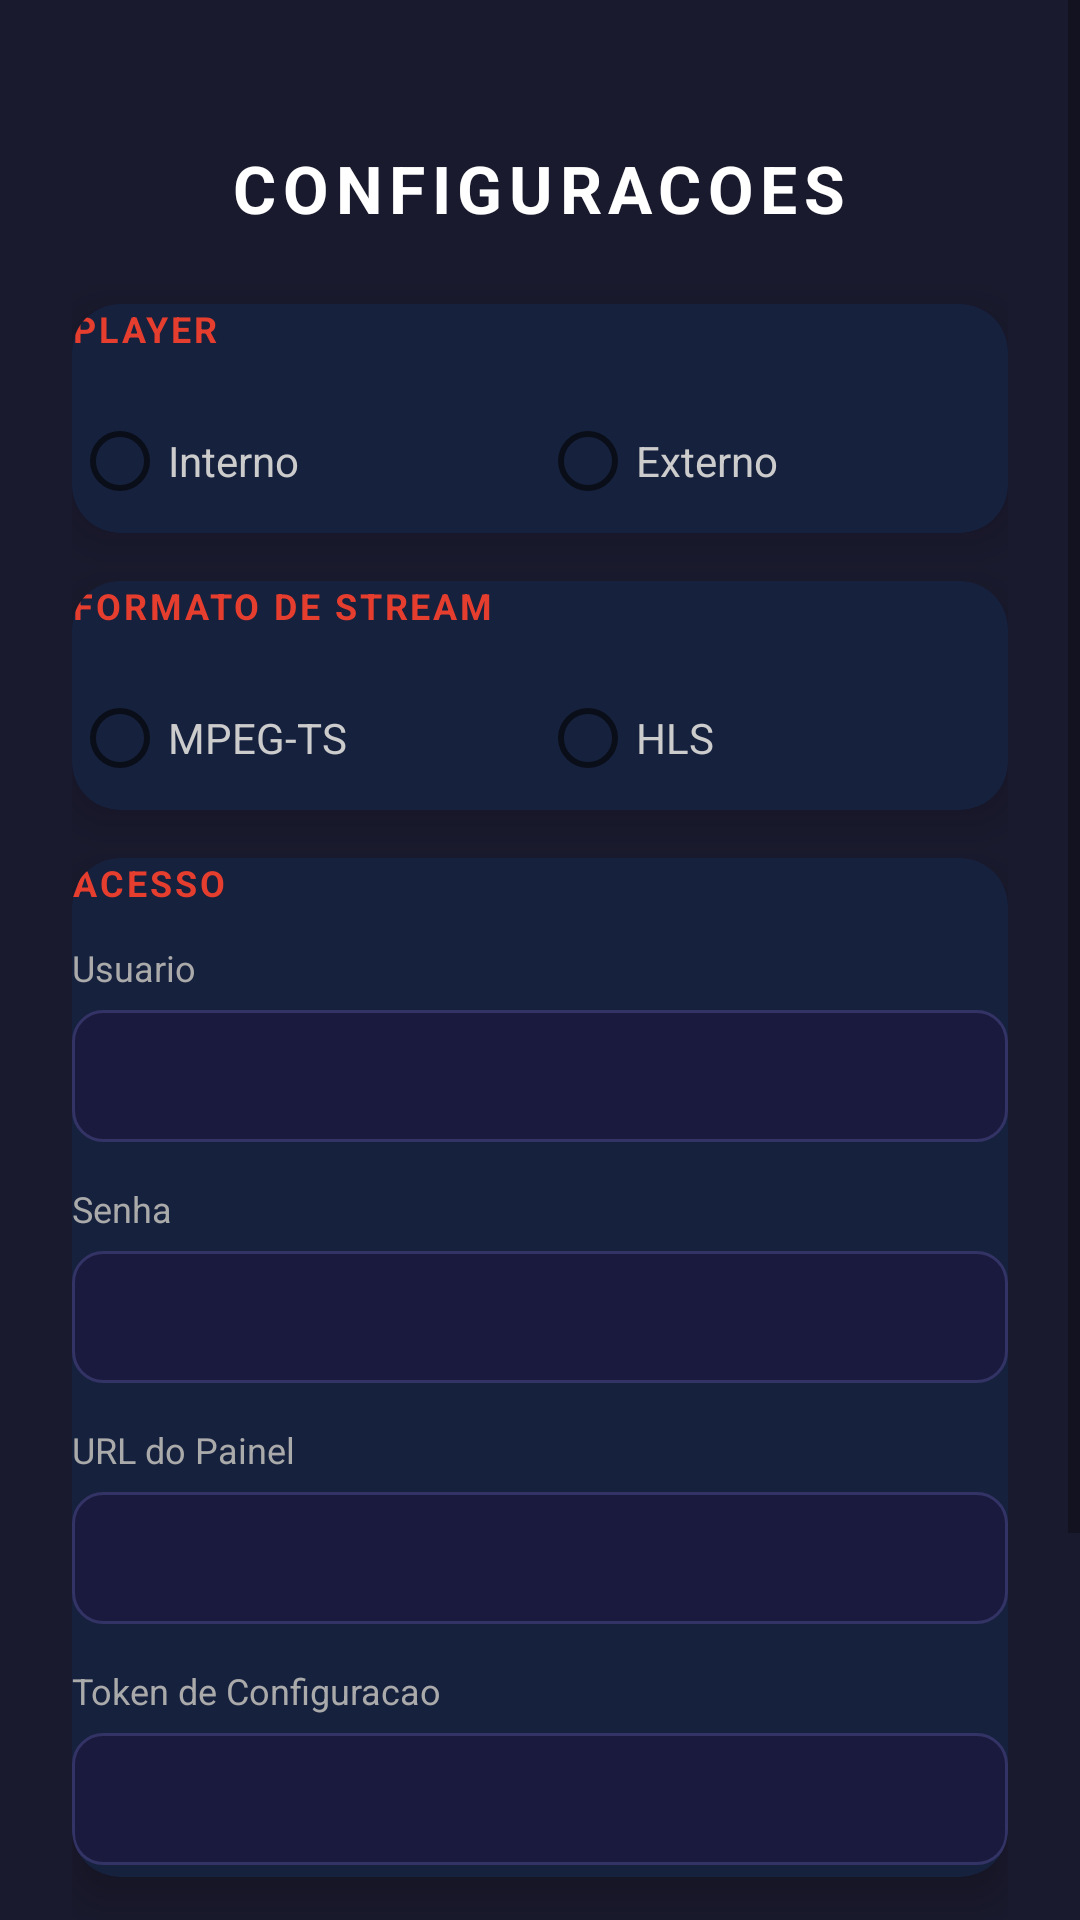

Android layout source for this screen:
<!-- AndroidManifest.xml: application theme Theme.StreamFlowPlayer -->
<!-- res/layout/activity_settings.xml -->
<?xml version="1.0" encoding="utf-8"?>
<ScrollView xmlns:android="http://schemas.android.com/apk/res/android"
    xmlns:app="http://schemas.android.com/apk/res-auto"
    android:layout_width="match_parent"
    android:layout_height="match_parent"
    android:background="#1a1a2e"
    android:fillViewport="true">

    <LinearLayout
        android:layout_width="match_parent"
        android:layout_height="wrap_content"
        android:gravity="center"
        android:orientation="vertical"
        android:padding="24dp">

        <TextView
            android:layout_width="wrap_content"
            android:layout_height="wrap_content"
            android:text="CONFIGURACOES"
            android:textColor="#ffffff"
            android:textSize="22sp"
            android:textStyle="bold"
            android:layout_marginTop="24dp"
            android:layout_marginBottom="24dp"
            android:letterSpacing="0.1" />

        <com.google.android.material.card.MaterialCardView
            android:layout_width="match_parent"
            android:layout_height="wrap_content"
            app:cardBackgroundColor="#16213e"
            app:cardCornerRadius="16dp"
            app:cardElevation="8dp"
            android:padding="20dp"
            android:layout_marginBottom="16dp">

            <LinearLayout
                android:layout_width="match_parent"
                android:layout_height="wrap_content"
                android:orientation="vertical">

                <TextView
                    android:layout_width="wrap_content"
                    android:layout_height="wrap_content"
                    android:text="PLAYER"
                    android:textColor="#e63e2e"
                    android:textSize="12sp"
                    android:textStyle="bold"
                    android:layout_marginBottom="12dp"
                    android:letterSpacing="0.08" />

                <RadioGroup
                    android:id="@+id/rgPlayer"
                    android:layout_width="match_parent"
                    android:layout_height="wrap_content"
                    android:orientation="horizontal">

                    <RadioButton
                        android:id="@+id/rbPlayerInternal"
                        android:layout_width="0dp"
                        android:layout_height="wrap_content"
                        android:layout_weight="1"
                        android:text="Interno"
                        android:textColor="#cccccc"
                        android:textSize="14sp" />

                    <RadioButton
                        android:id="@+id/rbPlayerExternal"
                        android:layout_width="0dp"
                        android:layout_height="wrap_content"
                        android:layout_weight="1"
                        android:text="Externo"
                        android:textColor="#cccccc"
                        android:textSize="14sp" />

                </RadioGroup>

            </LinearLayout>

        </com.google.android.material.card.MaterialCardView>

        <com.google.android.material.card.MaterialCardView
            android:layout_width="match_parent"
            android:layout_height="wrap_content"
            app:cardBackgroundColor="#16213e"
            app:cardCornerRadius="16dp"
            app:cardElevation="8dp"
            android:padding="20dp"
            android:layout_marginBottom="16dp">

            <LinearLayout
                android:layout_width="match_parent"
                android:layout_height="wrap_content"
                android:orientation="vertical">

                <TextView
                    android:layout_width="wrap_content"
                    android:layout_height="wrap_content"
                    android:text="FORMATO DE STREAM"
                    android:textColor="#e63e2e"
                    android:textSize="12sp"
                    android:textStyle="bold"
                    android:layout_marginBottom="12dp"
                    android:letterSpacing="0.08" />

                <RadioGroup
                    android:id="@+id/rgFormat"
                    android:layout_width="match_parent"
                    android:layout_height="wrap_content"
                    android:orientation="horizontal">

                    <RadioButton
                        android:id="@+id/rbFormatTs"
                        android:layout_width="0dp"
                        android:layout_height="wrap_content"
                        android:layout_weight="1"
                        android:text="MPEG-TS"
                        android:textColor="#cccccc"
                        android:textSize="14sp" />

                    <RadioButton
                        android:id="@+id/rbFormatHls"
                        android:layout_width="0dp"
                        android:layout_height="wrap_content"
                        android:layout_weight="1"
                        android:text="HLS"
                        android:textColor="#cccccc"
                        android:textSize="14sp" />

                </RadioGroup>

            </LinearLayout>

        </com.google.android.material.card.MaterialCardView>

        <com.google.android.material.card.MaterialCardView
            android:layout_width="match_parent"
            android:layout_height="wrap_content"
            app:cardBackgroundColor="#16213e"
            app:cardCornerRadius="16dp"
            app:cardElevation="8dp"
            android:padding="20dp"
            android:layout_marginBottom="16dp">

            <LinearLayout
                android:layout_width="match_parent"
                android:layout_height="wrap_content"
                android:orientation="vertical">

                <TextView
                    android:layout_width="wrap_content"
                    android:layout_height="wrap_content"
                    android:text="ACESSO"
                    android:textColor="#e63e2e"
                    android:textSize="12sp"
                    android:textStyle="bold"
                    android:layout_marginBottom="12dp"
                    android:letterSpacing="0.08" />

                <TextView
                    android:layout_width="wrap_content"
                    android:layout_height="wrap_content"
                    android:text="Usuario"
                    android:textColor="#aaaaaa"
                    android:textSize="12sp"
                    android:layout_marginBottom="6dp" />

                <EditText
                    android:id="@+id/etUsername"
                    android:layout_width="match_parent"
                    android:layout_height="44dp"
                    android:textColor="#ffffff"
                    android:textColorHint="#666666"
                    android:background="@drawable/bg_input"
                    android:paddingHorizontal="14dp"
                    android:inputType="text"
                    android:layout_marginBottom="14dp" />

                <TextView
                    android:layout_width="wrap_content"
                    android:layout_height="wrap_content"
                    android:text="Senha"
                    android:textColor="#aaaaaa"
                    android:textSize="12sp"
                    android:layout_marginBottom="6dp" />

                <EditText
                    android:id="@+id/etPassword"
                    android:layout_width="match_parent"
                    android:layout_height="44dp"
                    android:textColor="#ffffff"
                    android:textColorHint="#666666"
                    android:background="@drawable/bg_input"
                    android:paddingHorizontal="14dp"
                    android:inputType="textPassword"
                    android:layout_marginBottom="14dp" />

                <TextView
                    android:layout_width="wrap_content"
                    android:layout_height="wrap_content"
                    android:text="URL do Painel"
                    android:textColor="#aaaaaa"
                    android:textSize="12sp"
                    android:layout_marginBottom="6dp" />

                <EditText
                    android:id="@+id/etPanelUrl"
                    android:layout_width="match_parent"
                    android:layout_height="44dp"
                    android:textColor="#ffffff"
                    android:textColorHint="#666666"
                    android:background="@drawable/bg_input"
                    android:paddingHorizontal="14dp"
                    android:inputType="textUri"
                    android:layout_marginBottom="14dp" />

                <TextView
                    android:layout_width="wrap_content"
                    android:layout_height="wrap_content"
                    android:text="Token de Configuracao"
                    android:textColor="#aaaaaa"
                    android:textSize="12sp"
                    android:layout_marginBottom="6dp" />

                <EditText
                    android:id="@+id/etToken"
                    android:layout_width="match_parent"
                    android:layout_height="44dp"
                    android:textColor="#ffffff"
                    android:textColorHint="#666666"
                    android:background="@drawable/bg_input"
                    android:paddingHorizontal="14dp"
                    android:inputType="text"
                    android:layout_marginBottom="4dp" />

            </LinearLayout>

        </com.google.android.material.card.MaterialCardView>

        <Button
            android:id="@+id/btnSave"
            android:layout_width="match_parent"
            android:layout_height="50dp"
            android:text="SALVAR"
            android:textAllCaps="true"
            android:textSize="14sp"
            android:textStyle="bold"
            android:backgroundTint="#0f3460"
            android:textColor="#ffffff"
            android:letterSpacing="0.1"
            android:layout_marginBottom="12dp" />

        <Button
            android:id="@+id/btnLogout"
            android:layout_width="match_parent"
            android:layout_height="50dp"
            android:text="SAIR"
            android:textAllCaps="true"
            android:textSize="14sp"
            android:textStyle="bold"
            android:backgroundTint="#e63e2e"
            android:textColor="#ffffff"
            android:letterSpacing="0.1"
            android:layout_marginBottom="24dp" />

        <TextView
            android:id="@+id/tvStatus"
            android:layout_width="wrap_content"
            android:layout_height="wrap_content"
            android:textColor="#4caf50"
            android:textSize="13sp"
            android:visibility="gone" />

    </LinearLayout>

</ScrollView>
<!-- resources referenced by this layout -->
<resources>
  <!-- drawable bg_input (drawable) -->
  <?xml version="1.0" encoding="utf-8"?>
  <shape xmlns:android="http://schemas.android.com/apk/res/android"
      android:shape="rectangle">
      <solid android:color="#1a1a3e" />
      <corners android:radius="10dp" />
      <stroke android:width="1dp" android:color="#333366" />
  </shape>
  <style name="Theme.StreamFlowPlayer" parent="Theme.MaterialComponents.DayNight.NoActionBar">
          <item name="colorPrimary">#0f3460</item>
          <item name="colorPrimaryVariant">#16213e</item>
          <item name="colorOnPrimary">#ffffff</item>
          <item name="colorSecondary">#e94560</item>
          <item name="colorSecondaryVariant">#533483</item>
          <item name="colorOnSecondary">#ffffff</item>
          <item name="android:statusBarColor">#1a1a2e</item>
          <item name="android:navigationBarColor">#1a1a2e</item>
          <item name="android:windowBackground">#1a1a2e</item>
      </style>
</resources>
